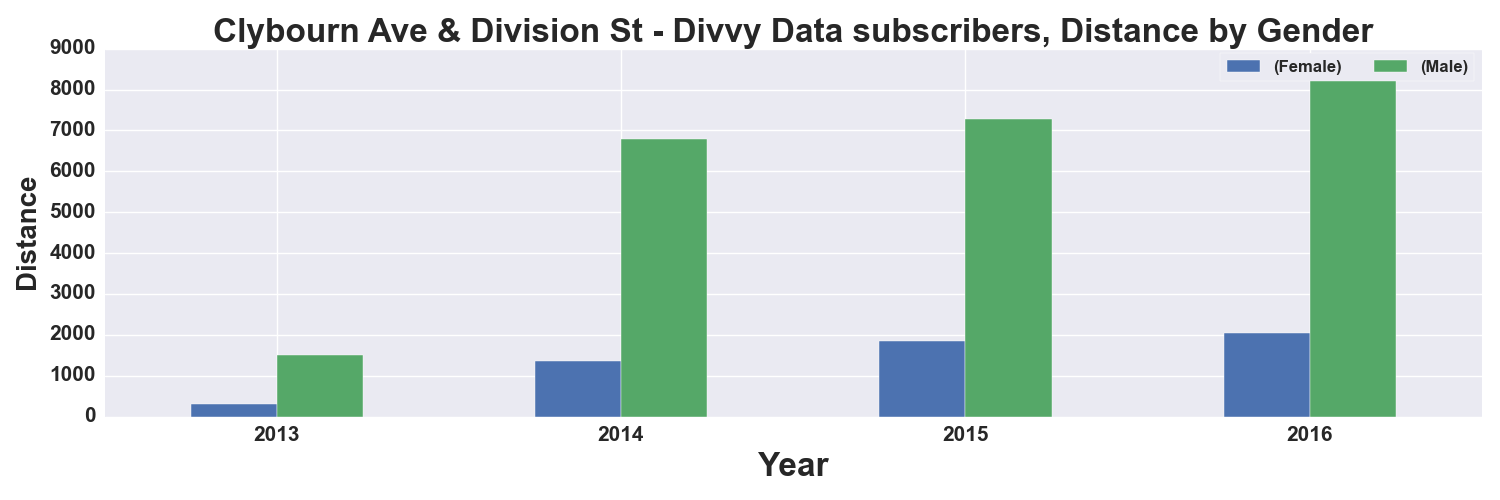

Values plotted in this chart, from the file beside it:
, START TIME YEAR, DISTANCE_Miles, DISTANCE_Miles
GENDER, , Female, Male
0, 2013, 296.0, 1503
1, 2014, 1366, 6789
2, 2015, 1844, 7285
3, 2016, 2045, 8676
